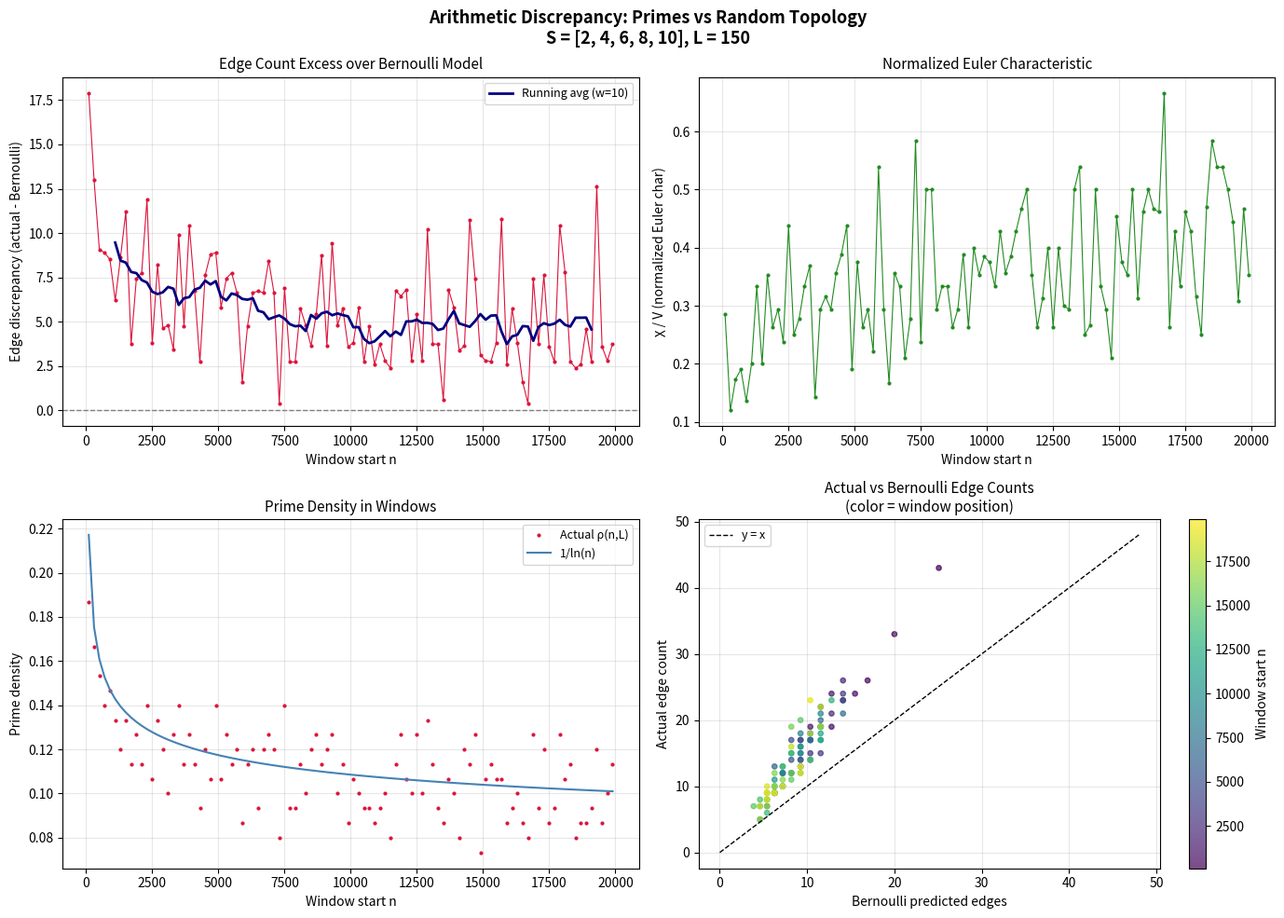

Reproduce this figure in Python.
#!/usr/bin/env python3
"""
Visualization: Arithmetic Discrepancy Scaling

Shows how the discrepancy between actual prime gap complex statistics
and the Bernoulli random model grows with window position, revealing
systematic arithmetic structure beyond what density alone captures.

This is the visualization of the cross-domain theorem connecting
number theory (prime correlations) with random topology (Bernoulli flag complexes).
"""

import math
from collections import defaultdict
import matplotlib
matplotlib.use('Agg')
import matplotlib.pyplot as plt
import numpy as np

# ── Self-contained utilities ──

def sieve(limit):
    if limit < 2:
        return []
    is_prime = [True] * (limit + 1)
    is_prime[0] = is_prime[1] = False
    for i in range(2, int(limit**0.5) + 1):
        if is_prime[i]:
            for j in range(i*i, limit + 1, i):
                is_prime[j] = False
    return [i for i in range(2, limit + 1) if is_prime[i]]

def primes_in_window(n, L):
    all_p = set(sieve(n + L))
    return sorted(p for p in all_p if n <= p <= n + L - 1)

def compute_stats(n, L, S):
    primes = primes_in_window(n, L)
    prime_set = set(primes)
    edges = set()
    adj = defaultdict(set)
    for p in primes:
        for h in S:
            q = p + h
            if q in prime_set:
                edges.add(frozenset([p, q]))
                adj[p].add(q)
                adj[q].add(p)
    V = len(primes)
    E = len(edges)
    T = 0
    for i, p in enumerate(primes):
        for j in range(i+1, len(primes)):
            q = primes[j]
            if q not in adj.get(p, set()):
                continue
            for k in range(j+1, len(primes)):
                r = primes[k]
                if r in adj.get(p, set()) and r in adj.get(q, set()):
                    T += 1
    density = V / L if L > 0 else 0
    E_bern = density**2 * sum(max(L - h, 0) for h in S)
    return {
        'V': V, 'E': E, 'T': T, 'chi': V - E + T,
        'density': density, 'E_bernoulli': E_bern,
        'edge_disc': E - E_bern,
        'chi_norm': (V - E + T) / max(V, 1),
    }

# ── Compute for many windows ──

S = {2, 4, 6, 8, 10}
window_starts = list(range(100, 20001, 200))
L = 150

ns = []
edge_discs = []
chi_norms = []
densities = []
edge_counts = []
vertex_counts = []

for n in window_starts:
    stats = compute_stats(n, L, S)
    ns.append(n)
    edge_discs.append(stats['edge_disc'])
    chi_norms.append(stats['chi_norm'])
    densities.append(stats['density'])
    edge_counts.append(stats['E'])
    vertex_counts.append(stats['V'])

ns = np.array(ns)
edge_discs = np.array(edge_discs)
chi_norms = np.array(chi_norms)

# ── Plot ──

fig, axes = plt.subplots(2, 2, figsize=(14, 10))

# Panel 1: Edge discrepancy
ax = axes[0, 0]
ax.plot(ns, edge_discs, 'o-', color='crimson', markersize=2, linewidth=0.8)
ax.axhline(y=0, color='gray', linewidth=1, linestyle='--')
# Running average
window_size = 10
if len(edge_discs) >= window_size:
    running_avg = np.convolve(edge_discs, np.ones(window_size)/window_size, mode='valid')
    ax.plot(ns[window_size//2:window_size//2+len(running_avg)], running_avg,
            color='navy', linewidth=2, label=f'Running avg (w={window_size})')
ax.set_xlabel('Window start n', fontsize=10)
ax.set_ylabel('Edge discrepancy (actual - Bernoulli)', fontsize=10)
ax.set_title('Edge Count Excess over Bernoulli Model', fontsize=11)
ax.legend(fontsize=9)
ax.grid(True, alpha=0.3)

# Panel 2: Normalized Euler characteristic
ax = axes[0, 1]
ax.plot(ns, chi_norms, 'o-', color='forestgreen', markersize=2, linewidth=0.8)
ax.set_xlabel('Window start n', fontsize=10)
ax.set_ylabel('χ / V (normalized Euler char)', fontsize=10)
ax.set_title('Normalized Euler Characteristic', fontsize=11)
ax.grid(True, alpha=0.3)

# Panel 3: Prime density vs 1/ln(n)
ax = axes[1, 0]
expected = [1/math.log(max(n, 3)) for n in ns]
ax.plot(ns, densities, 'o', color='crimson', markersize=2, label='Actual ρ(n,L)')
ax.plot(ns, expected, '-', color='steelblue', linewidth=1.5, label='1/ln(n)')
ax.set_xlabel('Window start n', fontsize=10)
ax.set_ylabel('Prime density', fontsize=10)
ax.set_title('Prime Density in Windows', fontsize=11)
ax.legend(fontsize=9)
ax.grid(True, alpha=0.3)

# Panel 4: Edge count vs Bernoulli prediction
ax = axes[1, 1]
bernoulli_edges = [d**2 * sum(max(L - h, 0) for h in S) for d in densities]
ax.scatter(bernoulli_edges, edge_counts, c=ns, cmap='viridis', s=15, alpha=0.7)
max_val = max(max(edge_counts), max(bernoulli_edges)) + 5
ax.plot([0, max_val], [0, max_val], 'k--', linewidth=1, label='y = x')
ax.set_xlabel('Bernoulli predicted edges', fontsize=10)
ax.set_ylabel('Actual edge count', fontsize=10)
ax.set_title('Actual vs Bernoulli Edge Counts\n(color = window position)', fontsize=11)
ax.legend(fontsize=9)
ax.grid(True, alpha=0.3)
cbar = plt.colorbar(ax.collections[0], ax=ax, label='Window start n')

fig.suptitle('Arithmetic Discrepancy: Primes vs Random Topology\n'
             f'S = {sorted(S)}, L = {L}',
             fontsize=13, fontweight='bold')
plt.tight_layout()
plt.savefig('discrepancy_scaling.png', dpi=150, bbox_inches='tight')
print("Saved discrepancy_scaling.png")
